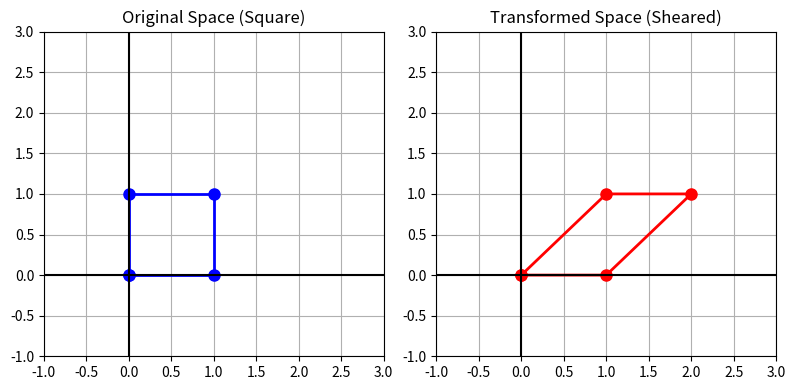

Here is the Python script that generated this plot:
import numpy as np
import matplotlib.pyplot as plt

# Set plotting style
%matplotlib inline
np.random.seed(42)
print("Scientific libraries successfully imported for Chapter 6.")

# Matrix A: 3 rows, 4 columns (3x4)
A = np.random.randint(1, 10, size=(3, 4))

# Matrix B: 4 rows, 2 columns (4x2)
B = np.random.randint(1, 10, size=(4, 2))

# Multiply A and B
# In Python, we use the '@' operator for matrix multiplication (np.matmul)
C = A @ B

print(f"Matrix A shape: {A.shape}")
print(A)
print(f"\nMatrix B shape: {B.shape}")
print(B)
print(f"\nResulting Matrix C shape: {C.shape} (Took outer dimensions 3 and 2)")
print(C)

# Let's manually verify the top-left element of C (Row 0 of A dot Col 0 of B)
manual_top_left = np.dot(A[0, :], B[:, 0])
print(f"\nManual dot product of A's first row and B's first column: {manual_top_left}")
print(f"Value in C[0,0]: {C[0,0]}")

# Two 2x2 Square Matrices
S1 = np.array([[1, 2], [3, 4]])
S2 = np.array([[5, 6], [7, 8]])

print("Result of S1 @ S2:")
print(S1 @ S2)

print("\nResult of S2 @ S1:")
print(S2 @ S1)

print("\nNotice the results are entirely different. Order matters immensely in Linear Algebra!")

# Trying to reverse our earlier matrices A (3x4) and B (4x2)
try:
    invalid_mult = B @ A
except ValueError as e:
    print(f"\nError when trying B (4x2) @ A (3x4):\n{e}")
    print("Inner dimensions (2 and 3) do not match!")

# Define a set of vectors that form a 1x1 square
# Each column is a coordinate (x, y)
square = np.array([
    [0, 1, 1, 0, 0],  # X coordinates
    [0, 0, 1, 1, 0]   # Y coordinates
])

# Define a Transformation Matrix (A shear matrix)
T_shear = np.array([
    [1, 1],  # X_new = 1*X + 1*Y (Pushes top of square to the right)
    [0, 1]   # Y_new = 0*X + 1*Y (Y stays the same)
])

# Apply the transformation (Matrix * Set of Vectors)
transformed_square = T_shear @ square

# Visualization
plt.figure(figsize=(8, 4))

plt.subplot(1, 2, 1)
plt.plot(square[0, :], square[1, :], 'bo-', linewidth=2, markersize=8)
plt.title('Original Space (Square)')
plt.xlim(-1, 3); plt.ylim(-1, 3)
plt.grid(True)
plt.axhline(0, color='k'); plt.axvline(0, color='k')

plt.subplot(1, 2, 2)
plt.plot(transformed_square[0, :], transformed_square[1, :], 'ro-', linewidth=2, markersize=8)
plt.title('Transformed Space (Sheared)')
plt.xlim(-1, 3); plt.ylim(-1, 3)
plt.grid(True)
plt.axhline(0, color='k'); plt.axvline(0, color='k')

plt.tight_layout()
plt.show()

print("The matrix T_shear geometrically warped the coordinate grid, turning the square into a parallelogram.")

# 1. A Full Rank Matrix (3x3)
M_full = np.array([
    [1, 2, 3],
    [4, 5, 6],
    [7, 8, 0]  # The zero breaks the linear pattern, making it independent
])
rank_full = np.linalg.matrix_rank(M_full)
print("Matrix M_full:\n", M_full)
print(f"Rank of M_full: {rank_full} (Full Rank!)\n")

# 2. A Rank-Deficient Matrix (3x3)
# Let's make column 3 an exact copy of column 1 multiplied by 2
M_deficient = np.array([
    [1, 2, 2],  # Col 3 is 2 * Col 1
    [4, 5, 8],
    [7, 8, 14]
])
rank_def = np.linalg.matrix_rank(M_deficient)
print("Matrix M_deficient:\n", M_deficient)
print(f"Rank of M_deficient: {rank_def} (Rank Deficient!)")
print("Even though it is a 3x3 matrix, it only contains 2 dimensions worth of unique information.")
